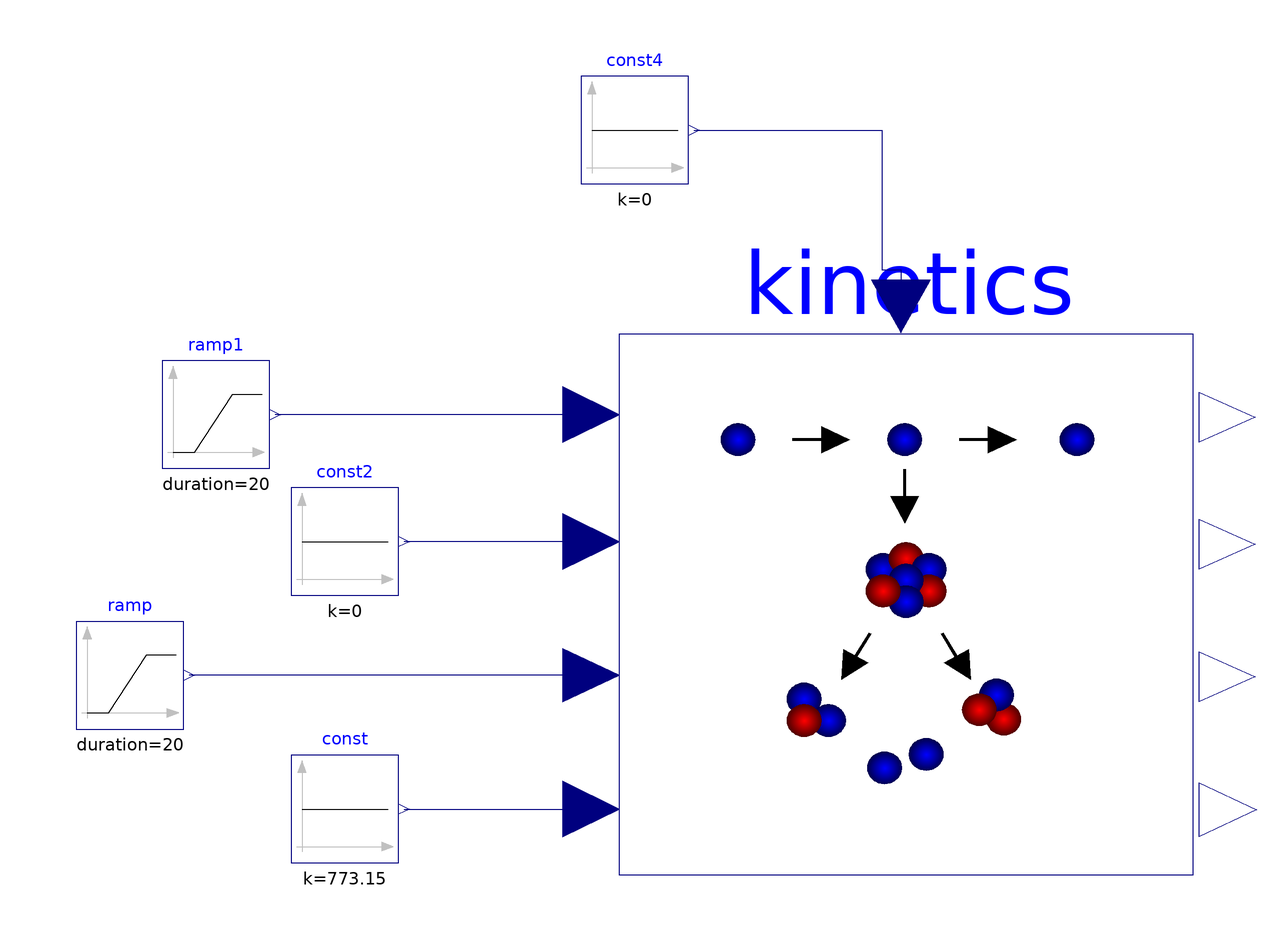

The Modelica model whose source follows is shown above as a component diagram (icons at their Placement, wires along their Line points).

model Test_PointKinetics
  PointKinetics kinetics(Teffref_fuel(displayUnit="K")=823.15,Teffref_coolant(displayUnit="K")=773.15,Sigmaf=3.6130E-03,alpha_fuel=-2.1e-4,alpha_coolant=-1.2e-3) 
    annotation (Placement(transformation(origin={8.5,17.7236}, extent={{-53.5,
            -50.2798},{53.5,50.27985}})));
  Modelica.Blocks.Sources.Constant const(k=773.15) 
    annotation (Placement(transformation(origin={-96,-20.3633}, extent={{-10,
            -10},{10,10}})));
  Modelica.Blocks.Sources.Constant const2(k=0) 
    annotation (Placement(transformation(origin={-96,29.4137},
extent={{-10,-10},{10,10}})));
  Modelica.Blocks.Sources.Constant const4(k=0) 
    annotation (Placement(transformation(origin={-42,106}, extent={{-10,-10},
            {10,10}})));
  Modelica.Blocks.Sources.Ramp ramp(offset=823.15,height=0,startTime=100,duration=20) 
    annotation (Placement(transformation(origin={-136,4.52517}, extent={{-10,
            -10},{10,10}})));
  Modelica.Blocks.Sources.Ramp ramp1(offset=0,height=0,startTime=100,duration=20) 
    annotation (Placement(transformation(origin={-120,53.0452},
extent={{-10,-10},{10,10}})));
equation
  connect(const.y, kinetics.Teff_coolant) 
  annotation(Line(origin={-69,-21},
      points={{-16,0.636658},{18.7837,0.636658}},
      color={0,0,127}));
  connect(kinetics.Teff_fuel, ramp.y) 
  annotation(Line(origin={-72,0},
      points={{21.7837,4.52517},{-53,4.52517}},
      color={0,0,127}));
  connect(kinetics.Reactivity_Other, const2.y) 
  annotation(Line(origin={-68,29},
points={{17.7837,0.413684},{-17,0.413684}},
color={0,0,127}));
  connect(kinetics.Reactivity_CR, ramp1.y) 
  annotation(Line(origin={-68,53},
points={{17.7837,0.0452021},{-41,0.0452021}},
color={0,0,127}));
  connect(const4.y, kinetics.Q_in) 
  annotation(Line(origin={-12,90},
  points={{-19,16},{16,16},{16,-9.94058},{19.56375,-9.94058},{19.56375,-16.8429}},
  color={0,0,127}));

  annotation(__MWORKS(version="2025b"),Diagram(coordinateSystem(extent={{-100,-100},{100,100}},
grid={2,2})),
    experiment(
      Algorithm=Dassl,
      InlineIntegrator=false,
      InlineStepSize=false,
      NumberOfIntervals=500,
      StartTime=0,
      StopTime=500,
      StoreEventValue=0,
      Tolerance=0.0001));
end Test_PointKinetics;